4-way image classification set "dataset" from GitHub (akifsari-dev/derin_ogrenme); label vocabulary: address, company, date, total.

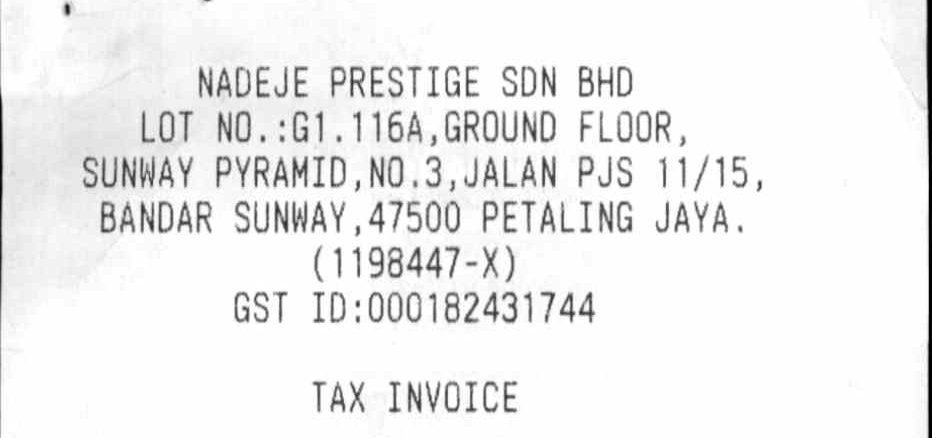
Label: address

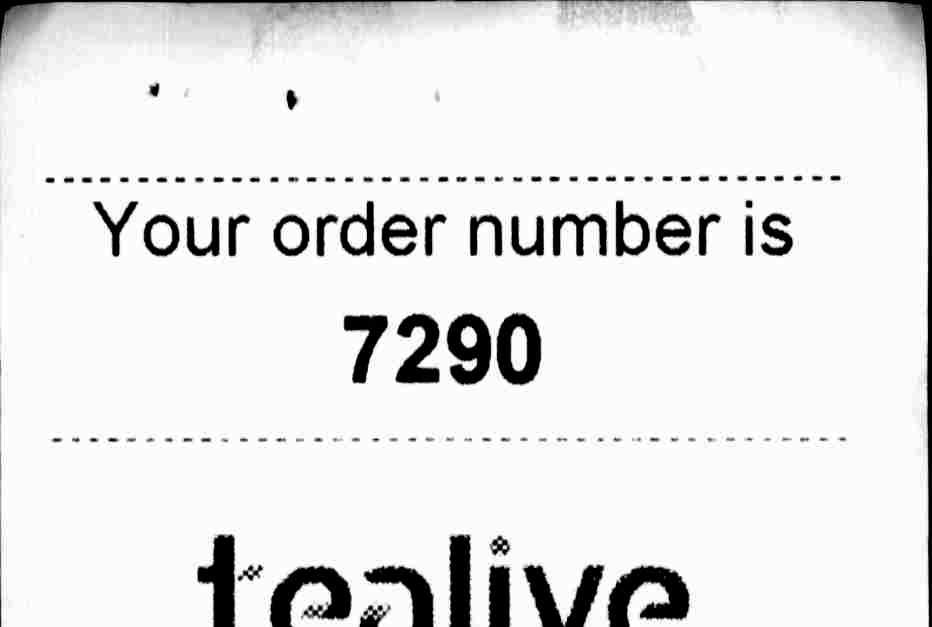
Label: company

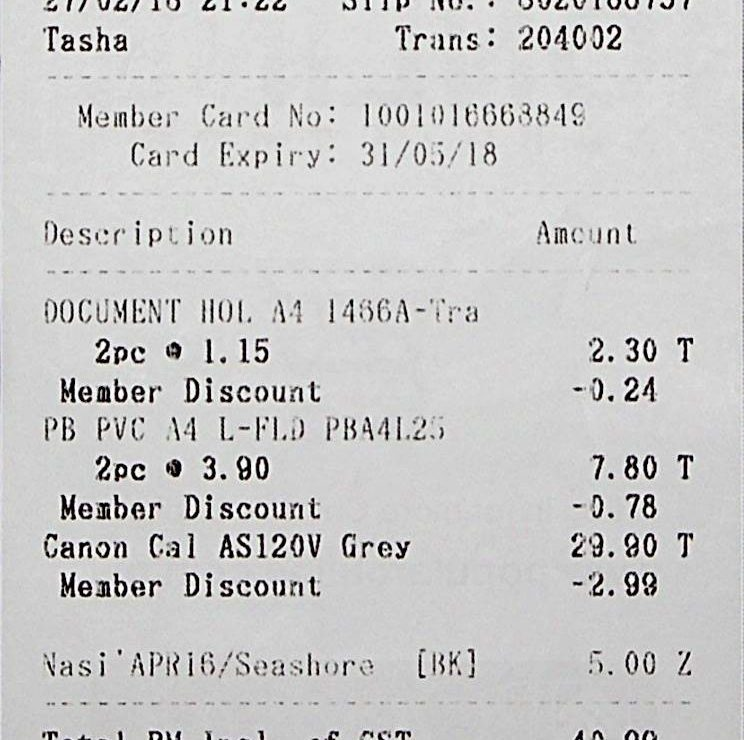
Label: date

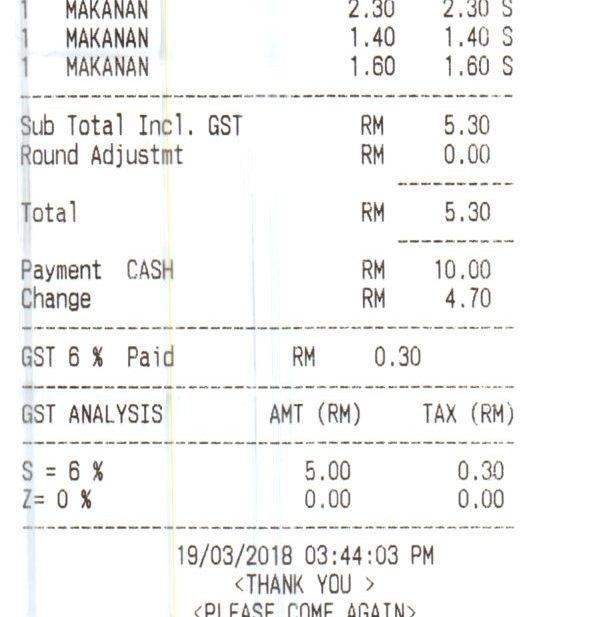
Label: total

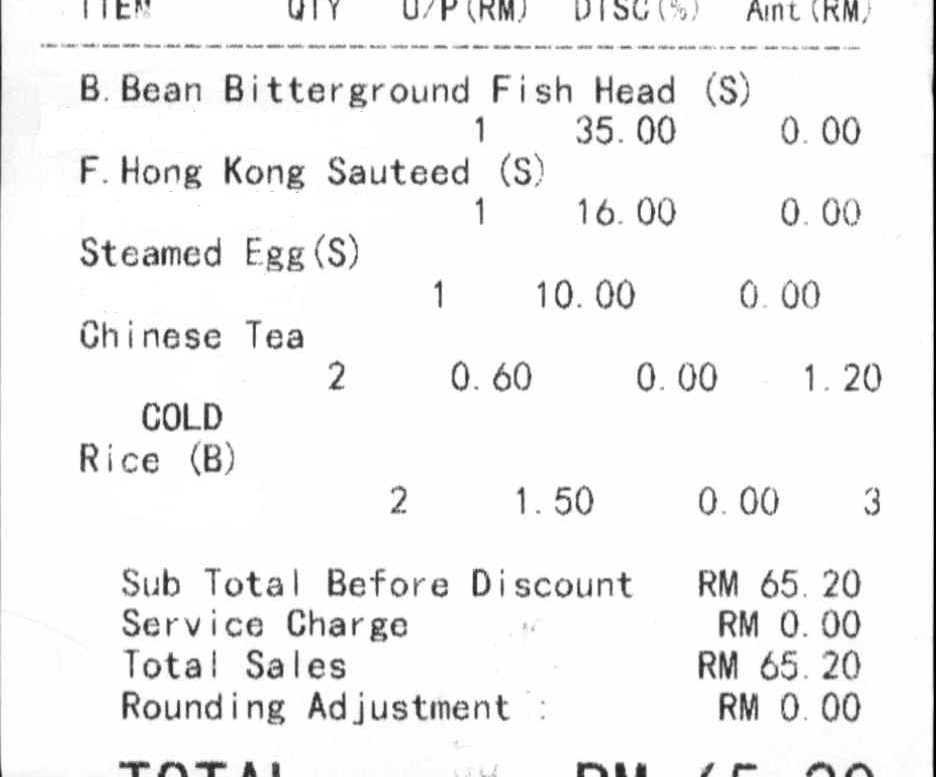
Label: total

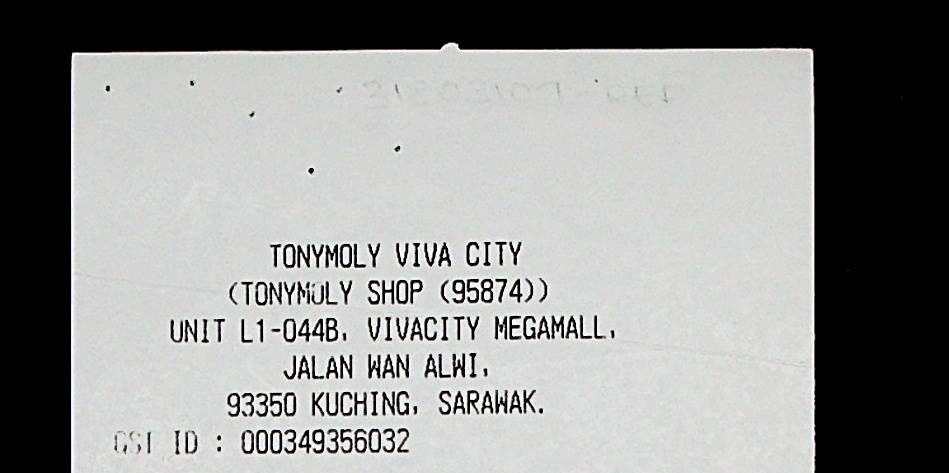
Label: company
